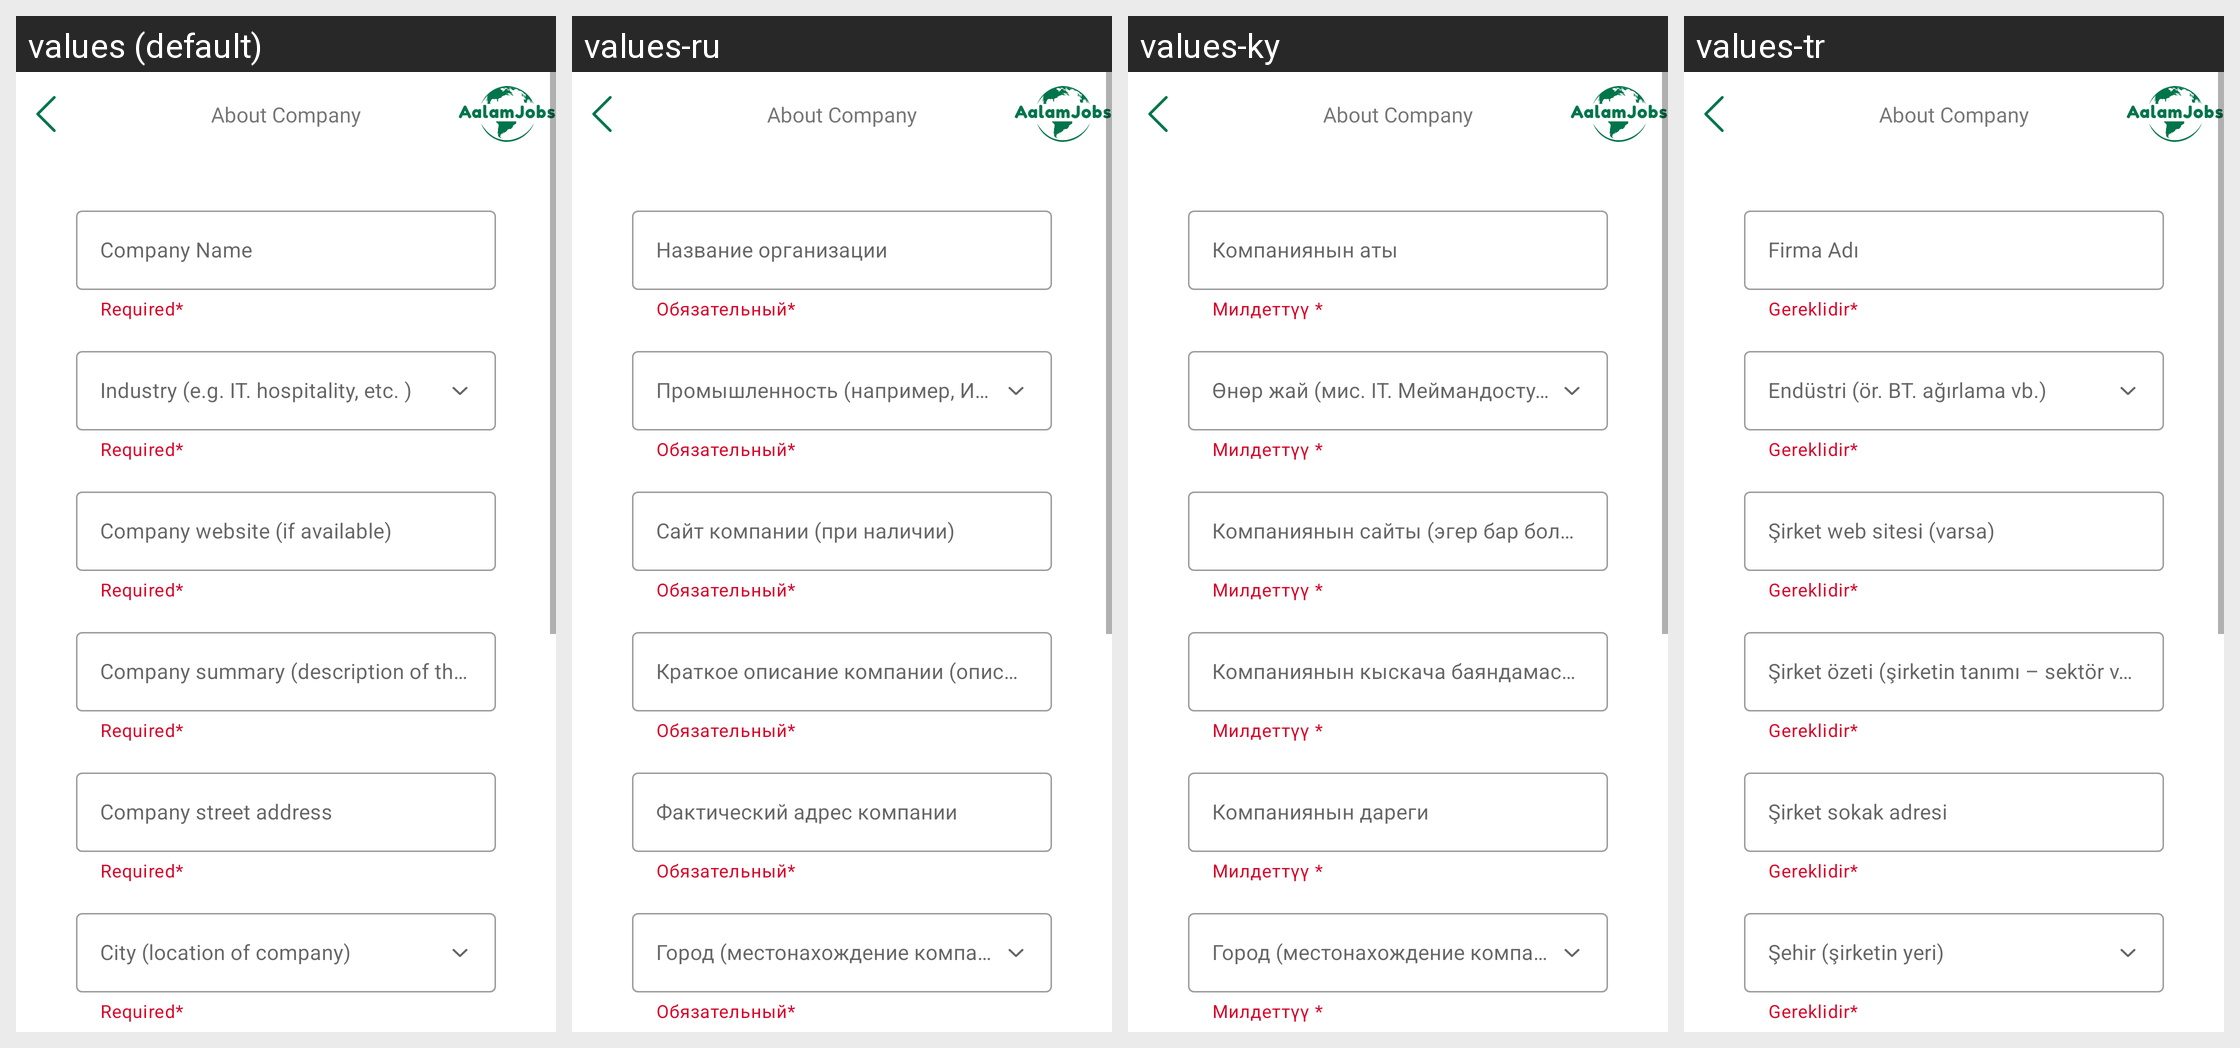

This grid shows one Android layout under several languages. Give, for every string resource on the screen, its name, the default text and each shown locale's text.
Android screen res/layout/fragment_company_info.xml rendered under 4 locales, left to right: values (default), values-ru, values-ky, values-tr. Device: Nexus 5 (rendered at 1080×1920; each locale shown at half size, 540×960, under a caption strip naming it); theme SplashTheme.
Strings drawn on this screen, with the default value and each locale's value (text and hints the layout hard-codes, and strings that could not be matched under every locale, appear in the picture but are not listed):

company_name
  values: Company Name
  values-ru: Название организации
  values-ky: Компаниянын аты
  values-tr: Firma Adı

txt_required
  values: Required*
  values-ru: Обязательный* 
  values-ky: Милдеттүү * 
  values-tr: Gereklidir* 

industry_e_g_it_hospitality_etc
  values: Industry (e.g. IT. hospitality, etc. )
  values-ru: Промышленность (например, ИТ, гостиничный бизнес и т. Д.)
  values-ky: Өнөр жай (мис. IT. Меймандостук ж.б.)
  values-tr: Endüstri (ör. BT. ağırlama vb.)

company_website_if_available
  values: Company website (if available)
  values-ru: Сайт компании (при наличии)
  values-ky: Компаниянын сайты (эгер бар болсо)
  values-tr: Şirket web sitesi (varsa)

company_summary_description_of_the_company_industry_and_type_of_a_workplace
  values: Company summary (description of the company – industry and type of a workplace)
  values-ru: Краткое описание компании (описание компании - отрасль и тип рабочего места)
  values-ky: Компаниянын кыскача баяндамасы (компаниянын сыпаттамасы - өнөр жайы жана жумуш ордунун түрү)
  values-tr: Şirket özeti (şirketin tanımı – sektör ve işyeri türü)

company_street_address
  values: Company street address
  values-ru: Фактический адрес компании
  values-ky: Компаниянын дареги
  values-tr: Şirket sokak adresi

city_location_of_company
  values: City (location of company)
  values-ru: Город (местонахождение компании)
  values-ky: Город (местонахождение компании)
  values-tr: Şehir (şirketin yeri)
